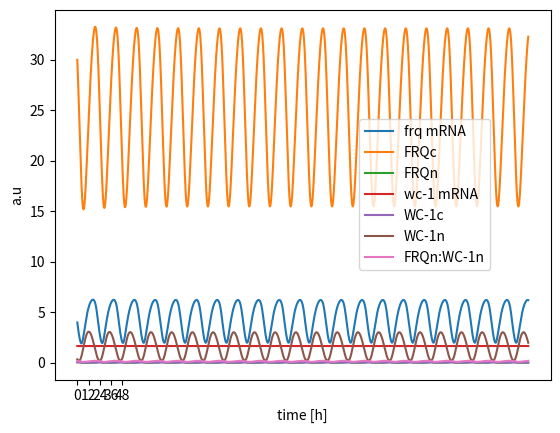
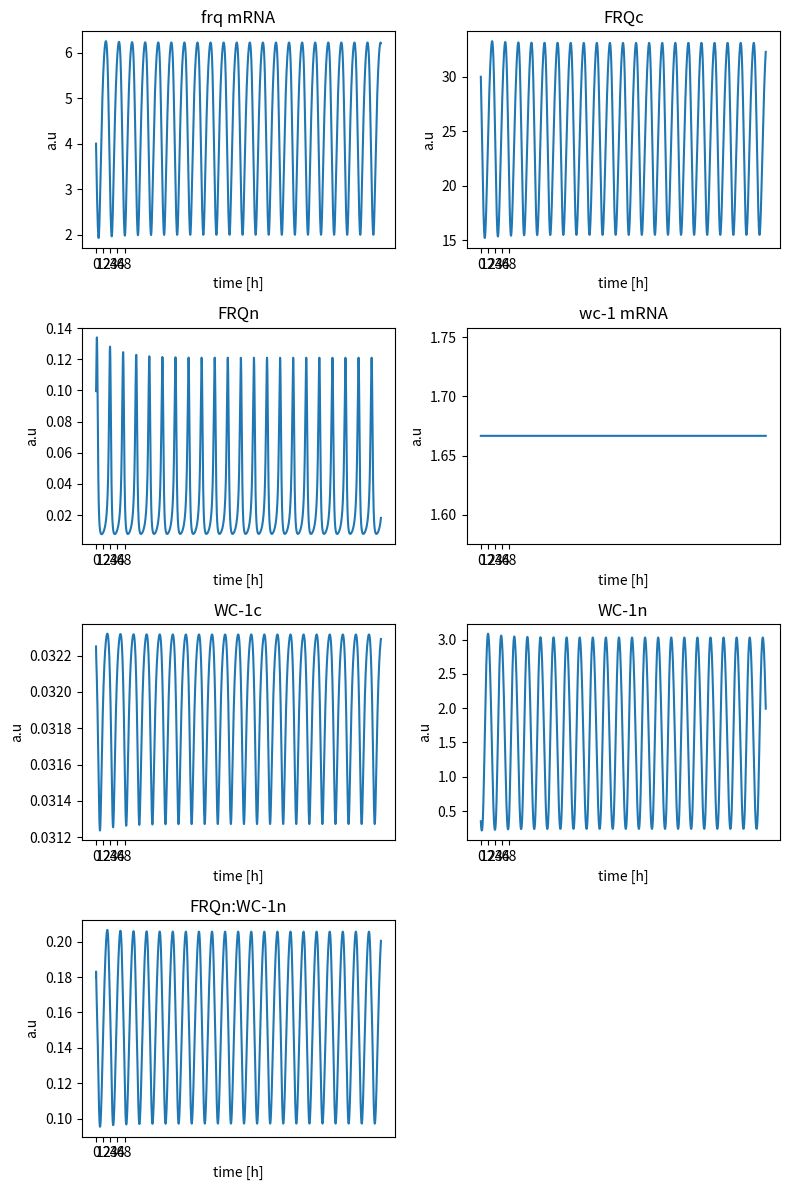

Reproduce these figures in Python, in order.
# -*- coding: utf-8 -*-
"""
Spyder Editor

This temporary script file is located here:
/home/<user>/.spyder2/.temp.py
"""
### import packages

import numpy as np

import pandas as pd
import matplotlib.pyplot as plt
from scipy.integrate import odeint
from scipy.signal import argrelextrema

####### implement biological model Hong et al 2008

### dictionary of parameters

### rate constants per hour
rate = {
    'k1'    : 1.8,
    'k2'    : 1.8,
    'k3'    : 0.05,
    'k4'    : 0.23,
    'k5'    : 0.27,
    'k6'    : 0.07,
    'k7'    : 0.5,
    'k8'    : 0.8,
    'k9'    : 40.0,
    'k10'   : 0.3,
    'k11'   : 0.05,
    'k12'   : 0.02,
    'k13'   : 50.0,
    'k14'   : 1.0,
    'k15'   : 8.0,
    'K'     : 1.25,
    'K2'    : 1.0
}

### define ODE clock function

def clock(state, t, rate):
        ### purpose:simulate Hong et al 2008 model for neuropora clock


        ### define state vector

        frq_mrna    = state[0]
        frq_c       = state[1]
        frq_n       = state[2]
        wc1_mrna    = state[3]
        wc1_c       = state[4]
        wc1_n       = state[5]
        frq_n_wc1_n = state[6]
        
        
        ###  ODEs Hong et al 2008
        ### letzter summand unklar bei dtfrqmrna
        
        dt_frq_mrna     = (rate['k1'] * (wc1_n**2) / (rate['K'] + (wc1_n**2))) - (rate['k4'] * frq_mrna) 
        dt_frq_c        = rate['k2'] * frq_mrna - ((rate['k3'] + rate['k5']) * frq_c)
        dt_frq_n        = (rate['k3'] * frq_c) + (rate['k14'] * frq_n_wc1_n) - (frq_n * (rate['k6'] + (rate['k13'] * wc1_n)))
        dt_wc1_mrna     = rate['k7'] - (rate['k10'] * wc1_mrna)
        dt_wc1_c        = (rate['k8'] * frq_c * wc1_mrna / (rate['K2'] + frq_c)) - ((rate['k9'] + rate['k11']) * wc1_c)
        dt_wc1_n        = (rate['k9'] * wc1_c) - (wc1_n * (rate['k12'] + (rate['k13'] * frq_n))) + (rate['k14'] * frq_n_wc1_n)
        dt_frq_n_wc1_n  = rate['k13'] * frq_n * wc1_n - ((rate['k14'] + rate['k15']) * frq_n_wc1_n)
        
        ### derivatives
        
        dt_state = [dt_frq_mrna,
                    dt_frq_c,
                    dt_frq_n,
                    dt_wc1_mrna,
                    dt_wc1_c,
                    dt_wc1_n,
                    dt_frq_n_wc1_n]
        
        return dt_state
               
### set initial state and time vector

### set initial conditions for each ODE

frq_mrna0    = 4.0
frq_c0       = 30.0
frq_n0       = 0.1
wc1_mrna0    = (0.5 / 0.3)
wc1_c0       = 0.03225
wc1_n0       = 0.35
frq_n_wc1_n0 = 0.18

state0 = [frq_mrna0,
          frq_c0,
          frq_n0,
          wc1_mrna0,
          wc1_c0,
          wc1_n0,
          frq_n_wc1_n0]

### set time to integrate

t      = np.arange(0,480,0.1)

### what is a proper time resolution?

### run simulation
state = odeint(clock,state0,t,args=(rate,))  

### plot all ODEs
state_names = ["frq mRNA","FRQc","FRQn","wc-1 mRNA","WC-1c","WC-1n","FRQn:WC-1n"]

plt.plot(t,state)
plt.xlabel("time [h]")
plt.ylabel("a.u")
plt.xticks(np.arange(0, 49, 12.0))
plt.legend(state_names,loc='center left', bbox_to_anchor=(0.6, 0.5))
plt.show()


###
plt.figure(figsize=(8,12))
plt.subplot(4,2,1)
plt.plot(t, state[:,0])
plt.xlabel("time [h]")
plt.ylabel("a.u")
plt.xticks(np.arange(0, 49, 12.0))
plt.title('frq mRNA')

plt.subplot(4,2,2)
plt.plot(t, state[:,1])
plt.xlabel("time [h]")
plt.ylabel("a.u")
plt.xticks(np.arange(0, 49, 12.0))
plt.title('FRQc')

plt.subplot(4,2,3)
plt.plot(t, state[:,2])
plt.xlabel("time [h]")
plt.ylabel("a.u")
plt.xticks(np.arange(0, 49, 12.0))
plt.title('FRQn')

plt.subplot(4,2,4)
plt.plot(t, state[:,3])
plt.xlabel("time [h]")
plt.ylabel("a.u")
plt.xticks(np.arange(0, 49, 12.0))
plt.title('wc-1 mRNA')

plt.subplot(4,2,5)
plt.plot(t, state[:,4])
plt.xlabel("time [h]")
plt.ylabel("a.u")
plt.xticks(np.arange(0, 49, 12.0))
plt.title('WC-1c')

plt.subplot(4,2,6)
plt.plot(t, state[:,5])
plt.xlabel("time [h]")
plt.ylabel("a.u")
plt.xticks(np.arange(0, 49, 12.0))
plt.title('WC-1n')

plt.subplot(4,2,7)
plt.plot(t, state[:,6])
plt.xlabel("time [h]")
plt.ylabel("a.u")
plt.xticks(np.arange(0, 49, 12.0))
plt.title('FRQn:WC-1n')
plt.tight_layout()
plt.show()

"""
### make dummy to iterate over state
dummy = np.array([0,1,2,3,4,5,6])

### make empty dictionaries to later populate with amplitudes, periods and phases
amplitudes_dict = {}
periods_dict = {}
phases_dict = {}
mean_oscillation_dict = {}

### define a new state array to exlude transients in model
### exculde first 1600 ode iterations

state_notrans = np.array(state[1600:,:])

### calculate positions of frq mrna maxima to determine relative phases
frq_mrna_state = state_notrans[:,0]

### need to convert to 1d array using flatten
frq_mrna_maxima_idx = np.ravel(np.array(argrelextrema(frq_mrna_state, np.greater)))

### choose only first 10 maxima that occur
frq_mrna_maxima_idx = frq_mrna_maxima_idx[:10]

for idx, valx in enumerate(state_names):
    ### iterate over all columns in state vector and calculate mean and amplitude
    current_state = state_notrans[:,idx]
    ### take local maxima and minima and calculate mean
    ### define ampliude as max - min / 2
    local_maxima = current_state[argrelextrema(current_state, np.greater)[0]]
    local_minima = current_state[argrelextrema(current_state, np.less)[0]]
    local_maxima_mean = np.mean(local_maxima)
    local_minima_mean = np.mean(local_minima)   
    local_maxima_idx = np.ravel(np.array(argrelextrema(current_state, np.greater)))
    local_maxima_distance = np.mean(np.diff(local_maxima_idx))
    first_local_maxima_idx = local_maxima_idx[:10]
    
    ### get the position of the local maxima and calculate distance between them
    ### then take mean and divide by integration frequency which is set to 10
    periods_dict[valx] = local_maxima_distance / 10.0
    amplitudes_dict[valx] = (local_maxima_mean - local_minima_mean) / 2
    
    
    ### calculate the phase as the difference between two maxima
    ### choose first ten local maxima and calculate the difference to frq_mrna_maxima
    if first_local_maxima_idx.any() :
        phase = first_local_maxima_idx - frq_mrna_maxima_idx
    ### if the elements of the returned array are negative do it the other way around
    
        if np.sum(phase) < 0 :
            phase = frq_mrna_maxima_idx - first_local_maxima_idx

        relative_phase = np.mean(phase) / local_maxima_distance
        phases_dict[valx] = relative_phase
        assert relative_phase >= 0
    else:
        phases_dict[valx] = np.nan

"""


